Labelled photos from "data", an image-classification folder in N-Pulse/ARM-SOFT-Grasping. The possible labels are: cuboid, cylinder.

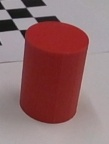
Label: cylinder

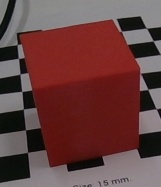
Label: cuboid

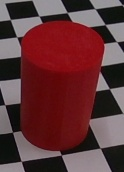
Label: cylinder

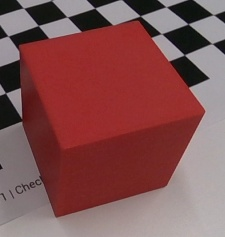
Label: cuboid

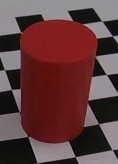
Label: cylinder

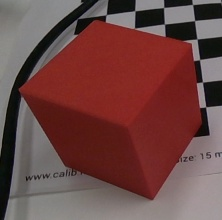
Label: cuboid
